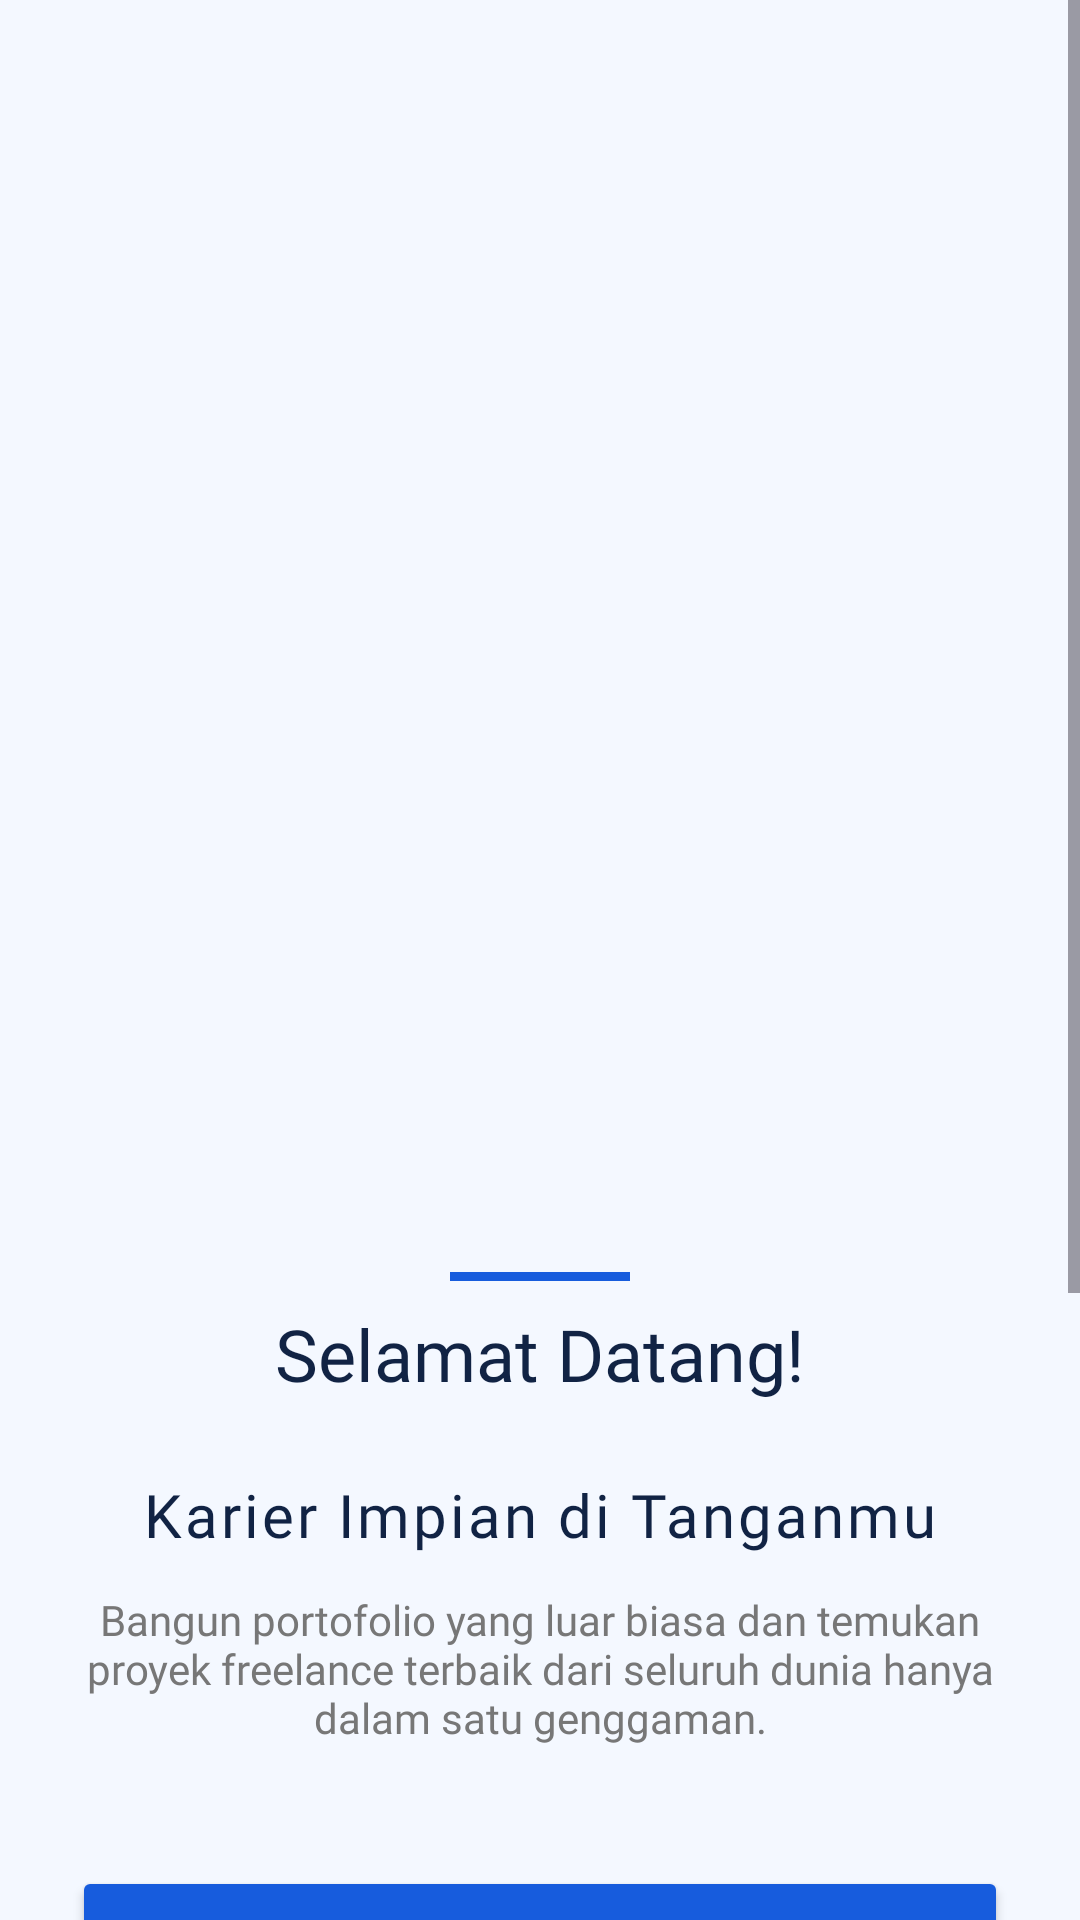

Layout XML and referenced resources for this Android screen:
<!-- AndroidManifest.xml: application theme Theme.Wirdago -->
<!-- res/layout/activity_main.xml -->
<?xml version="1.0" encoding="utf-8"?>
<ScrollView xmlns:android="http://schemas.android.com/apk/res/android"
    xmlns:app="http://schemas.android.com/apk/res-auto"
    xmlns:tools="http://schemas.android.com/tools"
    android:id="@+id/main"
    android:layout_width="match_parent"
    android:layout_height="match_parent"
    android:fillViewport="true"
    android:background="@color/background_welcome">

    <androidx.constraintlayout.widget.ConstraintLayout
        android:layout_width="match_parent"
        android:layout_height="wrap_content"
        android:paddingBottom="24dp">

        <ImageView
            android:id="@+id/ivHeader"
            android:layout_width="0dp"
            android:layout_height="350dp"
            android:layout_marginTop="50dp"
            android:contentDescription="@string/desc_header_image"
            android:scaleType="centerCrop"
            android:src="@drawable/ic_home"
            app:layout_constraintEnd_toEndOf="parent"
            app:layout_constraintStart_toStartOf="parent"
            app:layout_constraintTop_toTopOf="parent" />

        <View
            android:id="@+id/divider"
            android:layout_width="60dp"
            android:layout_height="3dp"
            android:layout_marginTop="24dp"
            android:background="@color/divider"
            app:layout_constraintEnd_toEndOf="parent"
            app:layout_constraintStart_toStartOf="parent"
            app:layout_constraintTop_toBottomOf="@id/ivHeader" />

        <TextView
            android:id="@+id/tvWelcome"
            android:layout_width="wrap_content"
            android:layout_height="wrap_content"
            android:layout_marginTop="8dp"
            android:fontFamily="@font/poppins_bold"
            android:text="@string/welcome_title"
            android:textColor="@color/text_title"
            android:textSize="24sp"
            app:layout_constraintEnd_toEndOf="parent"
            app:layout_constraintStart_toStartOf="parent"
            app:layout_constraintTop_toBottomOf="@id/divider" />

        <TextView
            android:id="@+id/tvLoremIpsumTitle"
            android:layout_width="wrap_content"
            android:layout_height="wrap_content"
            android:layout_marginTop="24dp"
            android:fontFamily="@font/poppins_bold"
            android:letterSpacing="0.05"
            android:text="@string/welcome_heading"
            android:textColor="@color/text_title"
            android:textSize="20sp"
            app:layout_constraintEnd_toEndOf="parent"
            app:layout_constraintStart_toStartOf="parent"
            app:layout_constraintTop_toBottomOf="@id/tvWelcome" />

        <TextView
            android:id="@+id/tvLoremIpsumSubtitle"
            android:layout_width="0dp"
            android:layout_height="wrap_content"
            android:layout_marginHorizontal="24dp"
            android:layout_marginTop="12dp"
            android:fontFamily="@font/inter_18pt_regular"
            android:gravity="center"
            android:text="@string/welcome_desc"
            android:textColor="@color/text_subtitle"
            android:textSize="14sp"
            app:layout_constraintEnd_toEndOf="parent"
            app:layout_constraintStart_toStartOf="parent"
            app:layout_constraintTop_toBottomOf="@id/tvLoremIpsumTitle" />

        <Button
            android:id="@+id/btnRumusBangunRuang"
            android:layout_width="0dp"
            android:layout_height="wrap_content"
            android:layout_marginHorizontal="24dp"
            android:layout_marginTop="40dp"
            android:backgroundTint="@color/button_webview"
            android:drawablePadding="8dp"
            android:drawableStart="@android:drawable/ic_menu_view"
            android:fontFamily="@font/poppins_semibold"
            android:text="Rumus Bangun Ruang"
            android:textColor="@android:color/white"
            android:textSize="14sp"
            app:layout_constraintEnd_toEndOf="parent"
            app:layout_constraintStart_toStartOf="parent"
            app:layout_constraintTop_toBottomOf="@id/tvLoremIpsumSubtitle" />

        <Button
            android:id="@+id/btnJobBoard"
            android:layout_width="0dp"
            android:layout_height="wrap_content"
            android:layout_marginHorizontal="24dp"
            android:layout_marginTop="12dp"
            android:backgroundTint="@color/button_webview"
            android:drawablePadding="8dp"
            android:drawableStart="@android:drawable/ic_menu_view"
            android:fontFamily="@font/poppins_semibold"
            android:text="Job Board"
            android:textColor="@android:color/white"
            android:textSize="14sp"
            app:layout_constraintEnd_toEndOf="parent"
            app:layout_constraintStart_toStartOf="parent"
            app:layout_constraintTop_toBottomOf="@id/btnRumusBangunRuang" />

        <Button
            android:id="@+id/btnPortofolio"
            android:layout_width="0dp"
            android:layout_height="wrap_content"
            android:layout_marginHorizontal="24dp"
            android:layout_marginTop="12dp"
            android:backgroundTint="@color/button_webview"
            android:drawablePadding="8dp"
            android:drawableStart="@android:drawable/ic_menu_view"
            android:fontFamily="@font/poppins_semibold"
            android:text="Portofolio"
            android:textColor="@android:color/white"
            android:textSize="14sp"
            app:layout_constraintEnd_toEndOf="parent"
            app:layout_constraintStart_toStartOf="parent"
            app:layout_constraintTop_toBottomOf="@id/btnJobBoard" />

        <Button
            android:id="@+id/btnWebView"
            android:layout_width="0dp"
            android:layout_height="wrap_content"
            android:layout_marginHorizontal="24dp"
            android:layout_marginTop="12dp"
            android:backgroundTint="@color/button_webview"
            android:drawablePadding="8dp"
            android:drawableStart="@android:drawable/ic_menu_view"
            android:fontFamily="@font/poppins_semibold"
            android:text="Web View Bina Desa"
            android:textColor="@android:color/white"
            android:textSize="14sp"
            app:layout_constraintEnd_toEndOf="parent"
            app:layout_constraintStart_toStartOf="parent"
            app:layout_constraintTop_toBottomOf="@id/btnPortofolio" />


















        <Button
            android:id="@+id/btnLogout"
            android:layout_width="0dp"
            android:layout_height="wrap_content"
            android:layout_marginHorizontal="24dp"
            android:layout_marginTop="12dp"
            android:backgroundTint="@color/button_danger"
            android:text="Logout"
            android:textColor="@android:color/white"
            app:layout_constraintEnd_toEndOf="parent"
            app:layout_constraintStart_toStartOf="parent"
            app:layout_constraintTop_toBottomOf="@id/btnWebView" />

    </androidx.constraintlayout.widget.ConstraintLayout>

</ScrollView>
<!-- resources referenced by this layout -->
<resources>
  <color name="background_welcome">#F4F8FF</color>
  <color name="button_danger">#DF1529</color>
  <color name="button_webview">#175CDD</color>
  <color name="divider">#175CDD</color>
  <color name="text_subtitle">#777777</color>
  <color name="text_title">#112344</color>
  <string name="desc_header_image">Header Image</string>
  <string name="welcome_desc">
          Bangun portofolio yang luar biasa dan temukan proyek freelance terbaik dari seluruh dunia hanya dalam satu genggaman.
      </string>
  <string name="welcome_heading">Karier Impian di Tanganmu</string>
  <string name="welcome_title">Selamat Datang!</string>
  <style name="Theme.Wirdago" parent="Base.Theme.Wirdago" />
  <style name="Base.Theme.Wirdago" parent="Theme.Material3.DayNight.NoActionBar">
          
          <item name="colorPrimary">@color/sr_primary</item>
          <item name="colorPrimaryVariant">@color/sr_primary</item>
          <item name="colorOnPrimary">@color/sr_white</item>
          
          <item name="colorSecondary">@color/sr_accent</item>
          <item name="colorSecondaryVariant">@color/sr_accent</item>
          <item name="colorOnSecondary">@color/sr_white</item>
          
          <item name="android:statusBarColor">@color/sr_primary</item>
          
          <item name="android:windowBackground">@color/sr_background</item>
      </style>
  <color name="sr_primary">#1A3A5C</color>
  <color name="sr_white">#FFFFFF</color>
  <color name="sr_accent">#4CAF50</color>
  <color name="sr_background">#F5F7FA</color>
</resources>
